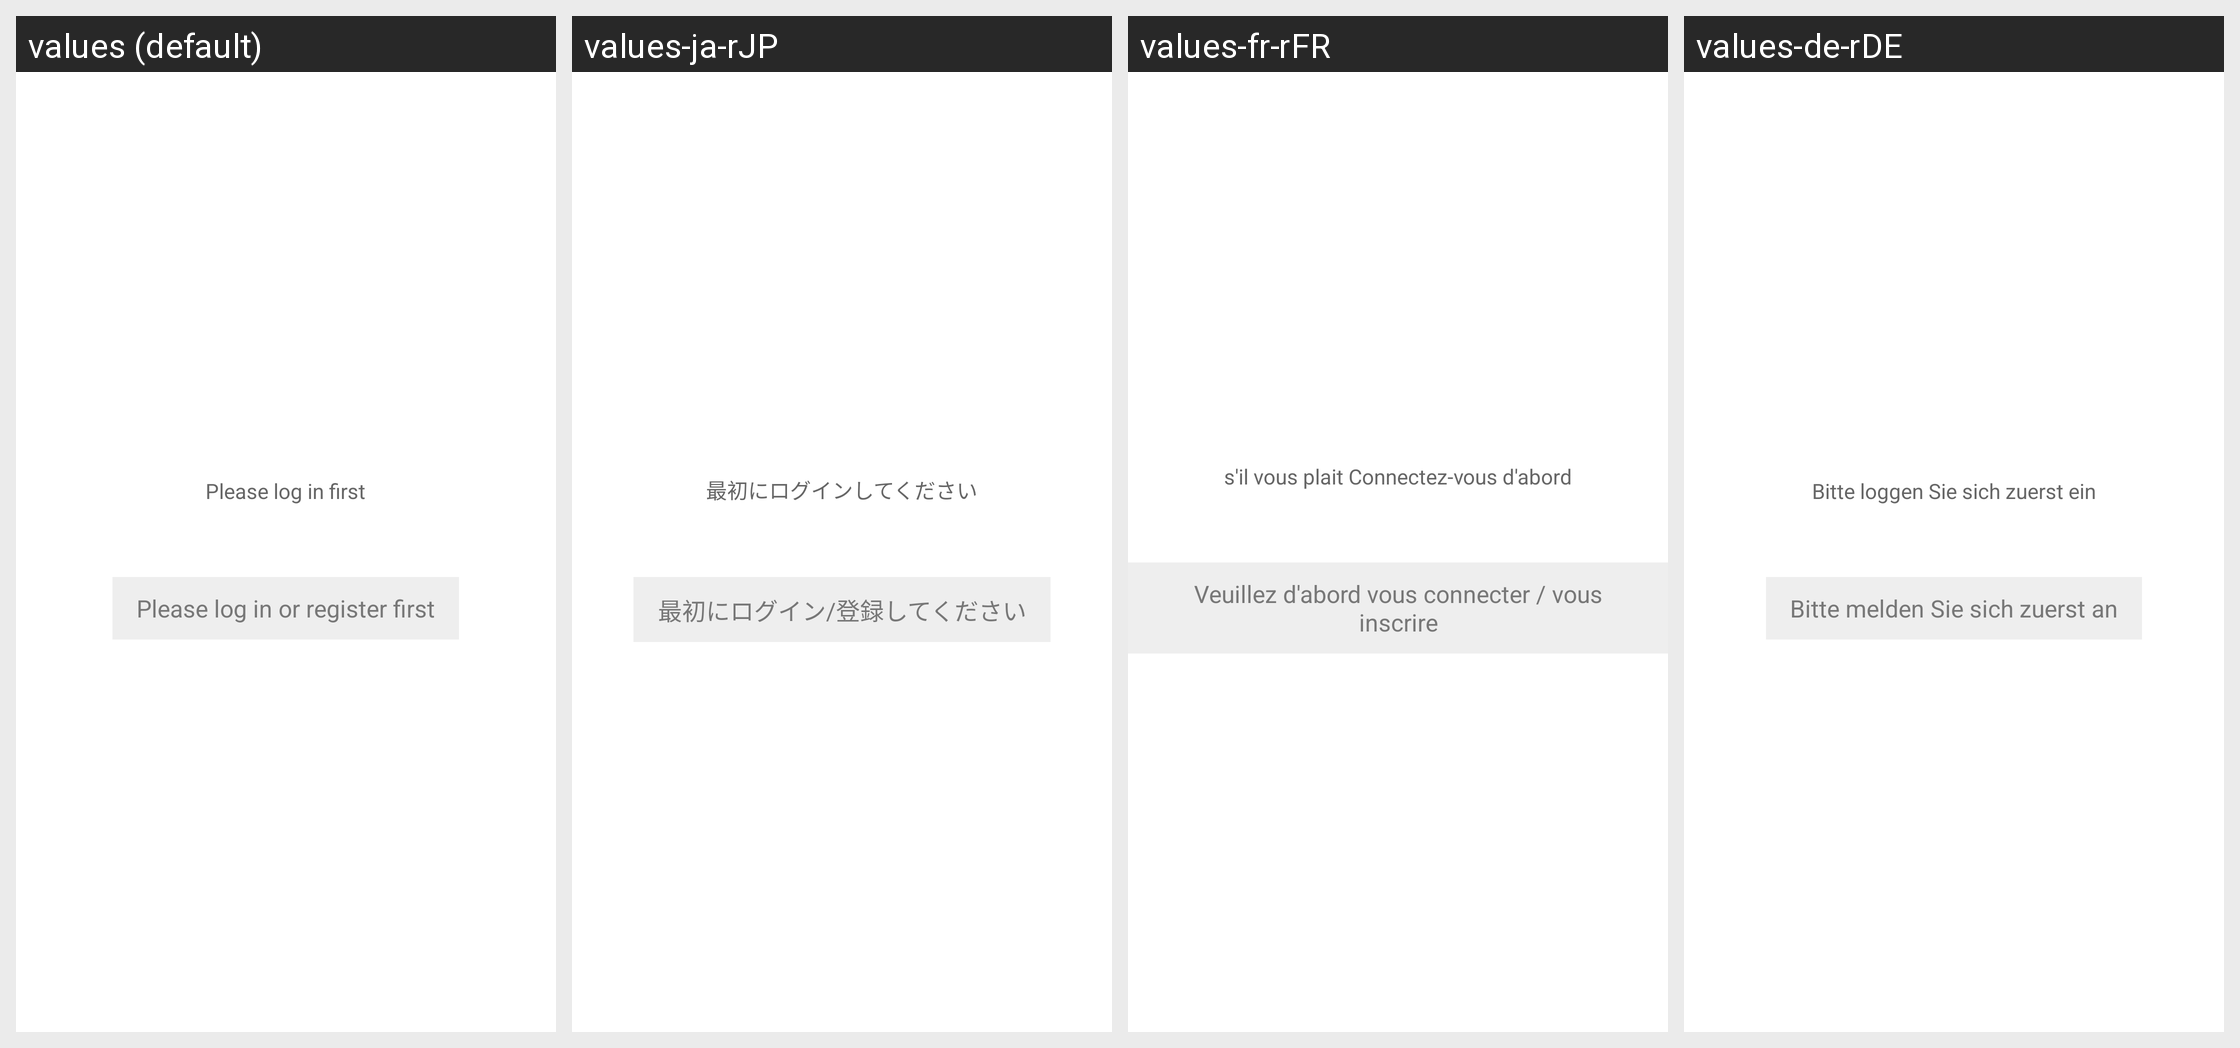

Here is an Android app screen in its default locale and in the app's own translations. Write out the translated-string differences for the strings that appear on this screen.
Android screen res/layout/empty_not_login.xml rendered under 4 locales, left to right: values (default), values-ja-rJP, values-fr-rFR, values-de-rDE. Device: Nexus 5 (rendered at 1080×1920; each locale shown at half size, 540×960, under a caption strip naming it); theme AppTheme.StartingWindowTheme.
Other locales in the repository, not shown: values-es-rES, values-it-rIT, values-ko-rKR, values-zh-rCN, values-zh-rMO.
Strings drawn on this screen, with the default value and each locale's value (text and hints the layout hard-codes, and strings that could not be matched under every locale, appear in the picture but are not listed):

text_xian_login
  values: Please log in first
  values-ja-rJP: 最初にログインしてください
  values-fr-rFR: s'il vous plait Connectez-vous d'abord
  values-de-rDE: Bitte loggen Sie sich zuerst ein

login_entity
  values: Please log in or register first
  values-ja-rJP: 最初にログイン/登録してください
  values-fr-rFR: Veuillez d'abord vous connecter / vous inscrire
  values-de-rDE: Bitte melden Sie sich zuerst an
